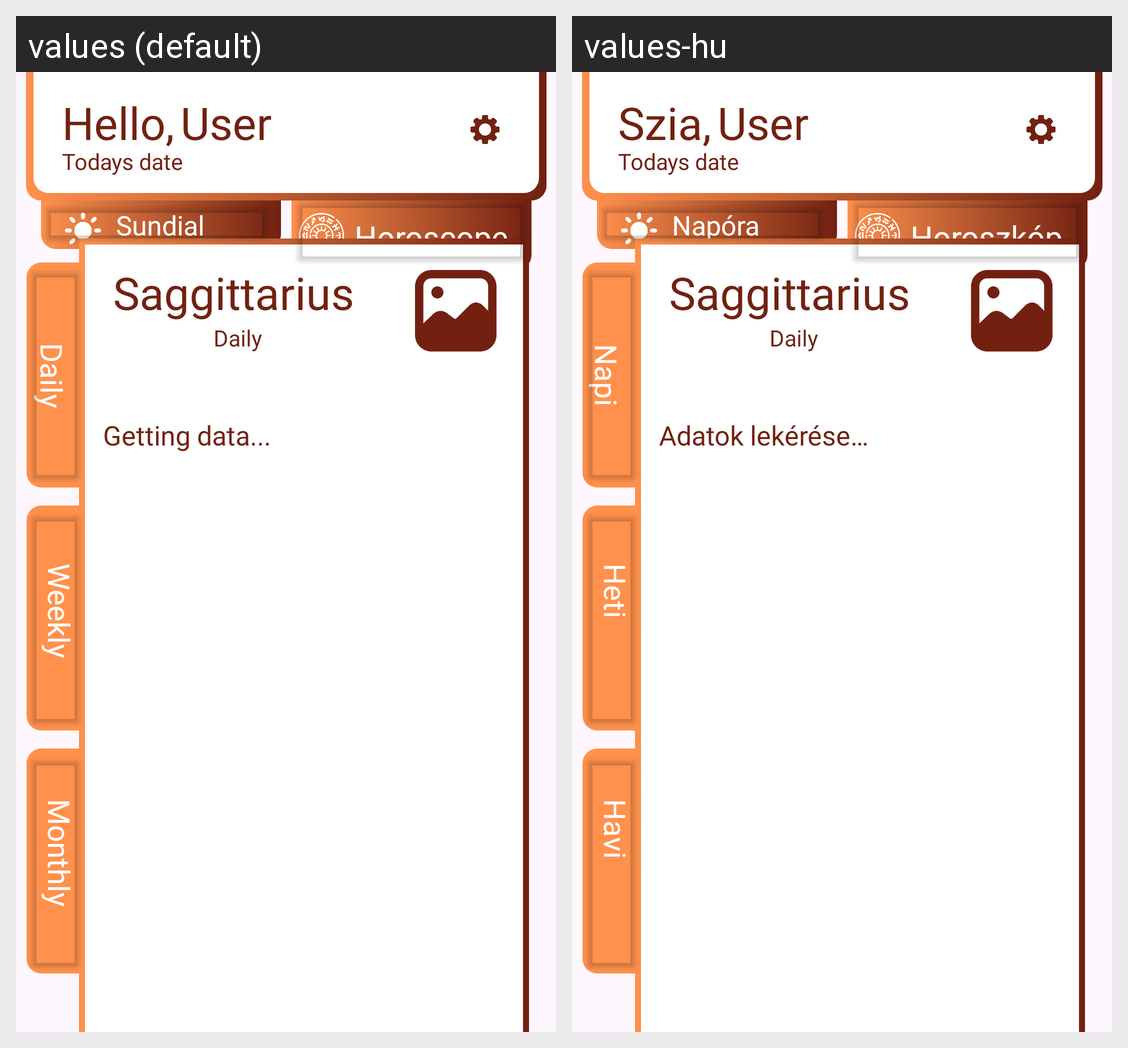

Translations of the strings shown on this Android screen, per locale in the grid:
Android screen res/layout/activity_horoscope.xml rendered under 2 locales, left to right: values (default), values-hu. Device: Nexus 5 (rendered at 1080×1920; each locale shown at half size, 540×960, under a caption strip naming it); theme Theme.KomplexBeadando.
Strings drawn on this screen, with the default value and each locale's value (text and hints the layout hard-codes, and strings that could not be matched under every locale, appear in the picture but are not listed):

hello
  values: Hello,
  values-hu: Szia,

sundial
  values: Sundial
  values-hu: Napóra

horoscope
  values: Horoscope
  values-hu: Horoszkóp

getting_data
  values: Getting data...
  values-hu: Adatok lekérése…

daily
  values: Daily
  values-hu: Napi

weekly
  values: Weekly
  values-hu: Heti

monthly
  values: Monthly
  values-hu: Havi
